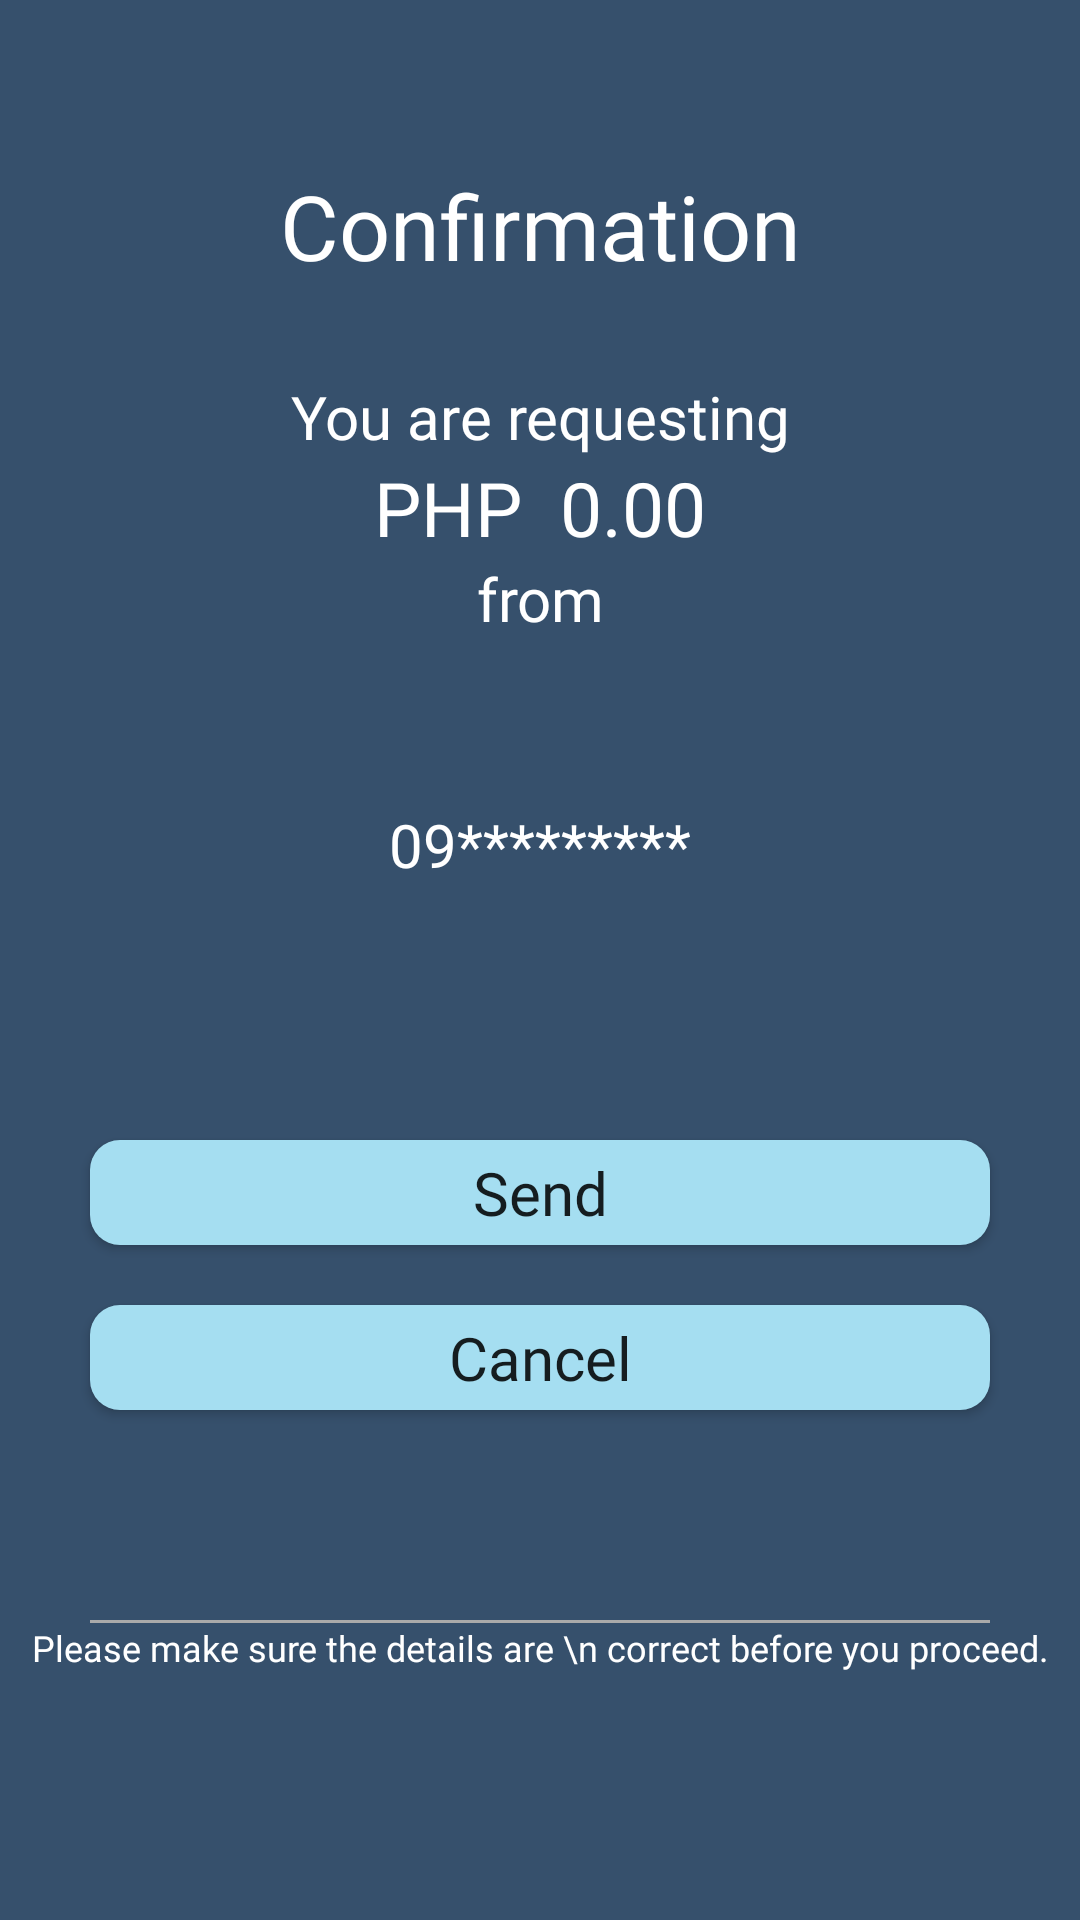

Produce the Android XML layout that renders to this screen, including the resource entries it uses.
<!-- AndroidManifest.xml: application theme Theme.RFCBA_BankPet -->
<!-- res/layout/activity_reqmoney_page3.xml -->
<?xml version="1.0" encoding="utf-8"?>
<androidx.constraintlayout.widget.ConstraintLayout xmlns:android="http://schemas.android.com/apk/res/android"
    xmlns:app="http://schemas.android.com/apk/res-auto"
    xmlns:tools="http://schemas.android.com/tools"
    android:layout_width="match_parent"
    android:layout_height="match_parent"
    android:background="@color/colorprimary"
    tools:context=".RequestMoney3">

    <ScrollView
        android:layout_width="match_parent"
        android:layout_height="0dp"
        android:overScrollMode="never"
        android:scrollbars="none"
        app:layout_constraintBottom_toBottomOf="parent"
        app:layout_constraintTop_toTopOf="parent"
        tools:layout_editor_absoluteX="105dp">

        <LinearLayout
            android:layout_width="match_parent"
            android:layout_height="wrap_content"
            android:orientation="vertical">

            <LinearLayout
                android:layout_width="match_parent"
                android:layout_height="690dp"
                android:orientation="vertical">

                <TextView
                    android:id="@+id/tranhistory"
                    android:layout_width="match_parent"
                    android:layout_height="wrap_content"
                    android:layout_marginTop="55dp"
                    android:fontFamily="@font/poppins_semibold"
                    android:gravity="center"
                    android:text="Confirmation"
                    android:textColor="@android:color/white"
                    android:textSize="30sp" />

                <TextView
                    android:id="@+id/textView4"
                    android:layout_width="match_parent"
                    android:layout_height="wrap_content"
                    android:layout_marginStart="20dp"
                    android:layout_marginTop="30dp"
                    android:layout_marginEnd="20dp"
                    android:fontFamily="@font/poppins_semibold"
                    android:gravity="center"
                    android:text="You are requesting"
                    android:textColor="@android:color/white"
                    android:textSize="20sp" />

                <TextView
                    android:id="@+id/reqAmount"
                    android:layout_width="match_parent"
                    android:layout_height="wrap_content"
                    android:layout_marginStart="20dp"
                    android:layout_marginEnd="20dp"
                    android:fontFamily="@font/poppins_semibold"
                    android:gravity="center"
                    android:text="PHP  0.00"
                    android:textColor="@android:color/white"
                    android:textSize="25sp" />

                <TextView
                    android:id="@+id/textView10"
                    android:layout_width="match_parent"
                    android:layout_height="wrap_content"
                    android:layout_marginStart="20dp"
                    android:layout_marginEnd="20dp"
                    android:fontFamily="@font/poppins_semibold"
                    android:gravity="center"
                    android:text="from"
                    android:textColor="@android:color/white"
                    android:textSize="20sp" />

                <TextView
                    android:id="@+id/reqNumber"
                    android:layout_width="match_parent"
                    android:layout_height="wrap_content"
                    android:fontFamily="@font/poppins_semibold"
                    android:gravity="center"
                    android:text="09*********"
                    android:layout_margin="55dp"
                    android:textColor="@android:color/white"
                    android:textSize="20sp" />

                <Button
                    android:id="@+id/sendbtn"
                    android:layout_width="300dp"
                    android:layout_height="35dp"
                    android:layout_gravity="center"
                    android:layout_marginTop="30dp"
                    android:layout_marginBottom="20dp"
                    android:background="@drawable/loginbutton"
                    android:fontFamily="@font/poppins_semibold"
                    android:text="Send"
                    android:textAllCaps="false"
                    android:textSize="20sp" />

                <Button
                    android:id="@+id/cancelbtn"
                    android:layout_width="300dp"
                    android:layout_height="35dp"
                    android:layout_gravity="center"
                    android:layout_marginBottom="20dp"
                    android:background="@drawable/loginbutton"
                    android:fontFamily="@font/poppins_semibold"
                    android:text="Cancel"
                    android:textAllCaps="false"
                    android:textSize="20sp" />

                <View
                    android:id="@+id/view"
                    android:layout_width="300dp"
                    android:layout_height="1dp"
                    android:layout_gravity="center"
                    android:layout_marginTop="50dp"
                    android:background="@android:color/darker_gray" />

                <TextView
                    android:id="@+id/textView14"
                    android:layout_width="match_parent"
                    android:layout_height="wrap_content"
                    android:fontFamily="@font/poppins_semibold"
                    android:gravity="center"
                    android:text="Please make sure the details are \n correct before you proceed."
                    android:textColor="@android:color/white"
                    android:textSize="12sp" />

            </LinearLayout>

        </LinearLayout>

    </ScrollView>


</androidx.constraintlayout.widget.ConstraintLayout>
<!-- resources referenced by this layout -->
<resources>
  <color name="colorprimary">#36506C</color>
  <!-- drawable loginbutton (drawable) -->
  <?xml version="1.0" encoding="utf-8"?>
  <shape xmlns:android="http://schemas.android.com/apk/res/android"
      android:shape="rectangle">
  
      <solid android:color="@color/coloraccent"/>
      <corners android:radius="10dp"/>
  </shape>
  <style name="Theme.RFCBA_BankPet" parent="Theme.AppCompat.DayNight.NoActionBar">
          
          <item name="colorPrimary">@color/purple_500</item>
          <item name="colorPrimaryVariant">@color/purple_700</item>
          <item name="colorOnPrimary">@color/white</item>
          
          <item name="colorSecondary">@color/teal_200</item>
          <item name="colorSecondaryVariant">@color/teal_700</item>
          <item name="colorOnSecondary">@color/black</item>
          
          <item name="android:statusBarColor" tools:targetApi="l">?attr/colorPrimaryVariant</item>
          
      </style>
  <color name="coloraccent">#A5DEF1</color>
  <color name="purple_500">#FF6200EE</color>
  <color name="purple_700">#FF3700B3</color>
  <color name="white">#FFFFFFFF</color>
  <color name="teal_200">#FF03DAC5</color>
  <color name="teal_700">#FF018786</color>
  <color name="black">#FF000000</color>
</resources>
